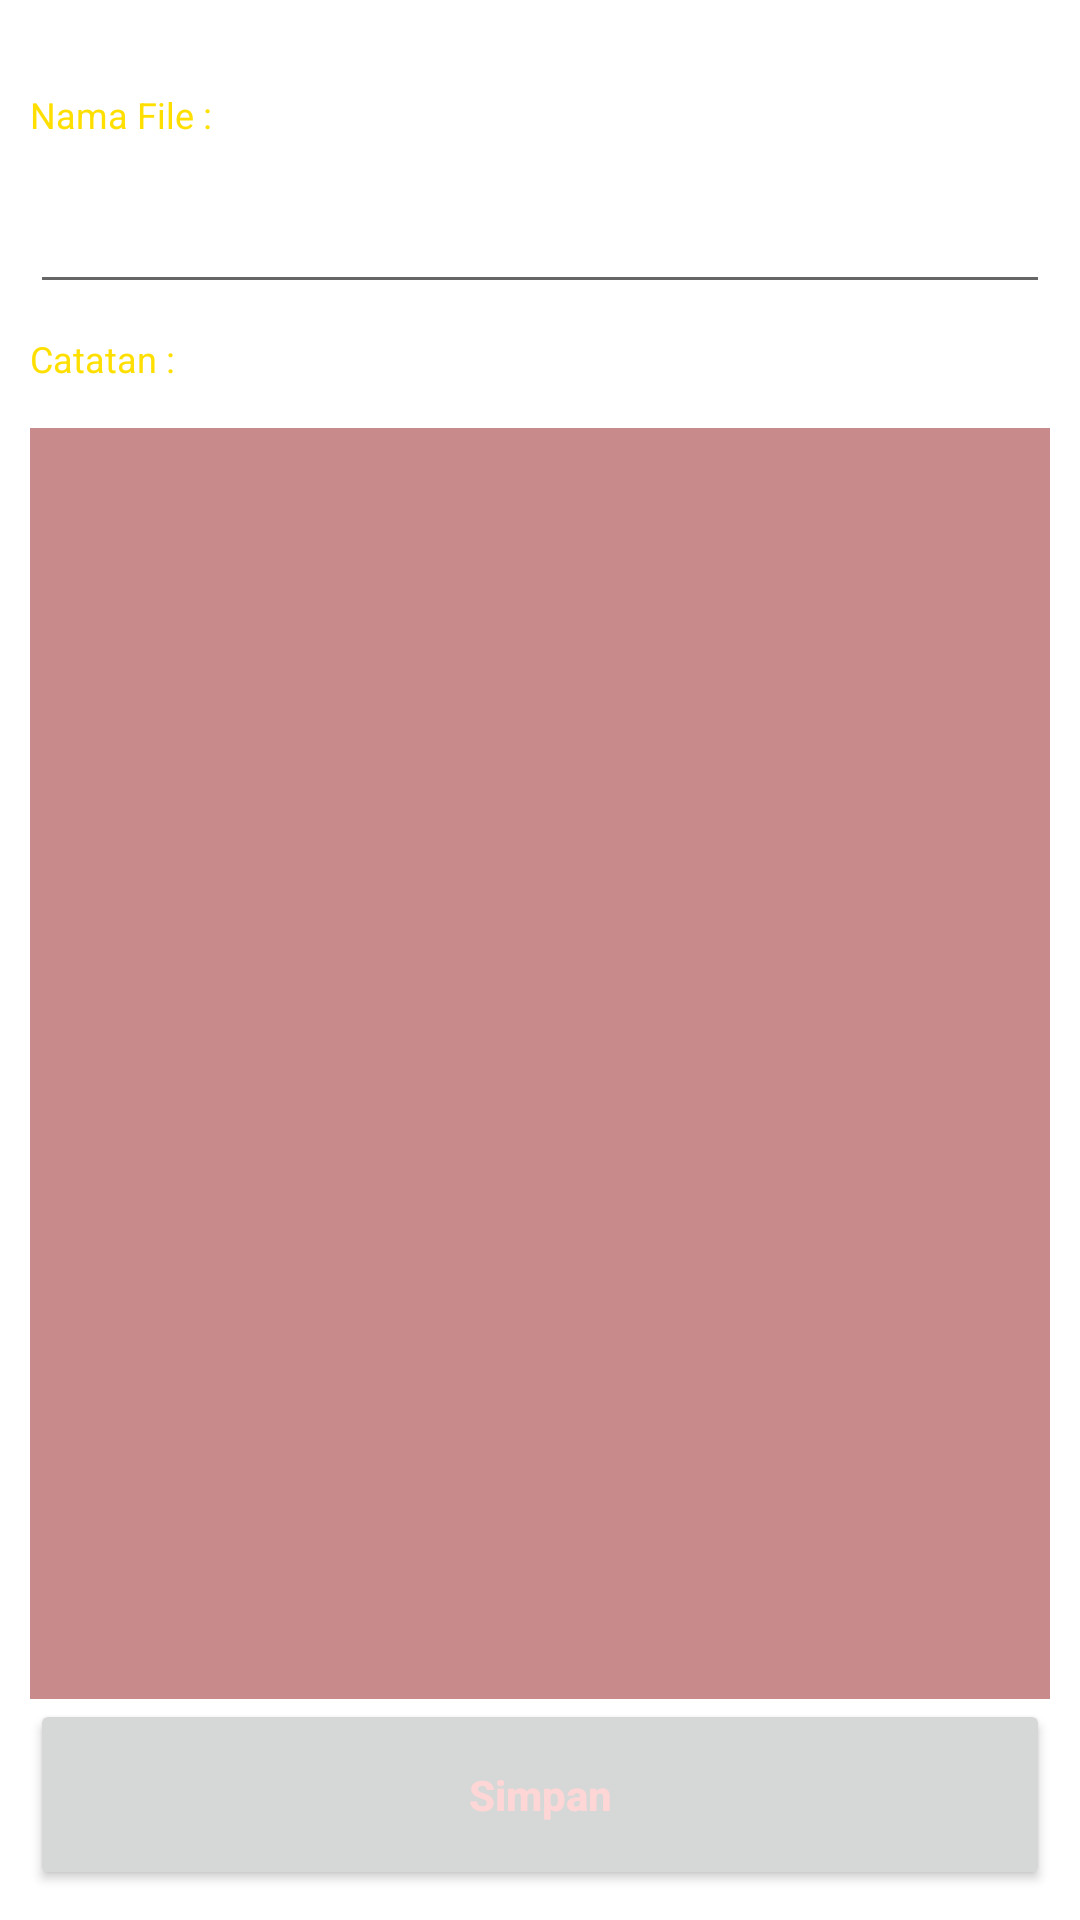

This screen was rendered from an Android layout file. Write that file and the resources it references.
<!-- AndroidManifest.xml: application theme Theme.NoteApp -->
<!-- res/layout/activity_insert_and_view.xml -->
<?xml version="1.0" encoding="utf-8"?>
<LinearLayout
    xmlns:android="http://schemas.android.com/apk/res/android"
    xmlns:tools="http://schemas.android.com/tools"
    android:layout_width="match_parent"
    android:layout_height="match_parent"
    android:orientation="vertical"
    tools:context=".InsertAndViewActivity">
    
    <LinearLayout
        android:layout_width="match_parent"
        android:layout_height="match_parent"
        android:orientation="vertical"
        android:padding="10dp">

        <TextView
            android:layout_width="wrap_content"
            android:layout_height="wrap_content"
            android:layout_marginBottom="5dp"
            android:text="@string/nama_file"
            android:layout_marginTop="20dp"
            android:textColor="@color/kuning"
            android:textSize="12sp"/>

        <EditText
            android:id="@+id/editFilename"
            android:layout_width="match_parent"
            android:layout_height="40dp"
            android:layout_marginTop="10dp"
            android:padding="5dp"
            android:singleLine="true"
            android:textSize="14sp"/>
        <TextView
            android:layout_width="wrap_content"
            android:layout_height="wrap_content"
            android:layout_marginTop="10dp"
            android:layout_marginBottom="5dp"
            android:text="@string/catatan"
            android:textColor="@color/kuning"
            android:textSize="12sp"/>
        <EditText
            android:id="@+id/editContent"
            android:layout_width="match_parent"
            android:layout_height="400dp"
            android:layout_marginTop="10dp"
            android:background="@color/ati"
            android:padding="5dp"
            android:layout_weight="1"
            android:singleLine="false"
            android:textColor="@color/kuning"
            android:textSize="14sp"/>
        <Button
            android:id="@+id/btnSimpan"
            android:layout_width="match_parent"
            android:layout_height="40dp"
            android:text="@string/simpan"
            android:layout_weight="1"
            android:textAllCaps="false"
            android:textColor="@color/putihdikitmerah"
            android:textSize="14sp"
            android:textStyle="bold"/>

    </LinearLayout>
</LinearLayout>
<!-- resources referenced by this layout -->
<resources>
  <color name="ati">#c88a8a</color>
  <color name="kuning">#ffDF00</color>
  <color name="putihdikitmerah">#ffd6d6</color>
  <string name="catatan">Catatan :</string>
  <string name="nama_file">Nama File :</string>
  <string name="simpan">Simpan</string>
  <style name="Theme.NoteApp" parent="Theme.MaterialComponents.DayNight.DarkActionBar">
          
          <item name="colorPrimary">@color/burgundy</item>
          <item name="colorPrimaryVariant">@color/ati</item>
          <item name="colorOnPrimary">@color/anggur</item>
          
          <item name="colorSecondary">@color/teal_200</item>
          <item name="colorSecondaryVariant">@color/teal_700</item>
          <item name="colorOnSecondary">@color/black</item>
          
          <item name="android:statusBarColor" tools:targetApi="l">?attr/colorPrimaryVariant</item>
          
      </style>
  <color name="burgundy">#830b00</color>
  <color name="anggur">#6f5a84</color>
  <color name="teal_200">#FF03DAC5</color>
  <color name="teal_700">#FF018786</color>
  <color name="black">#FF000000</color>
</resources>
